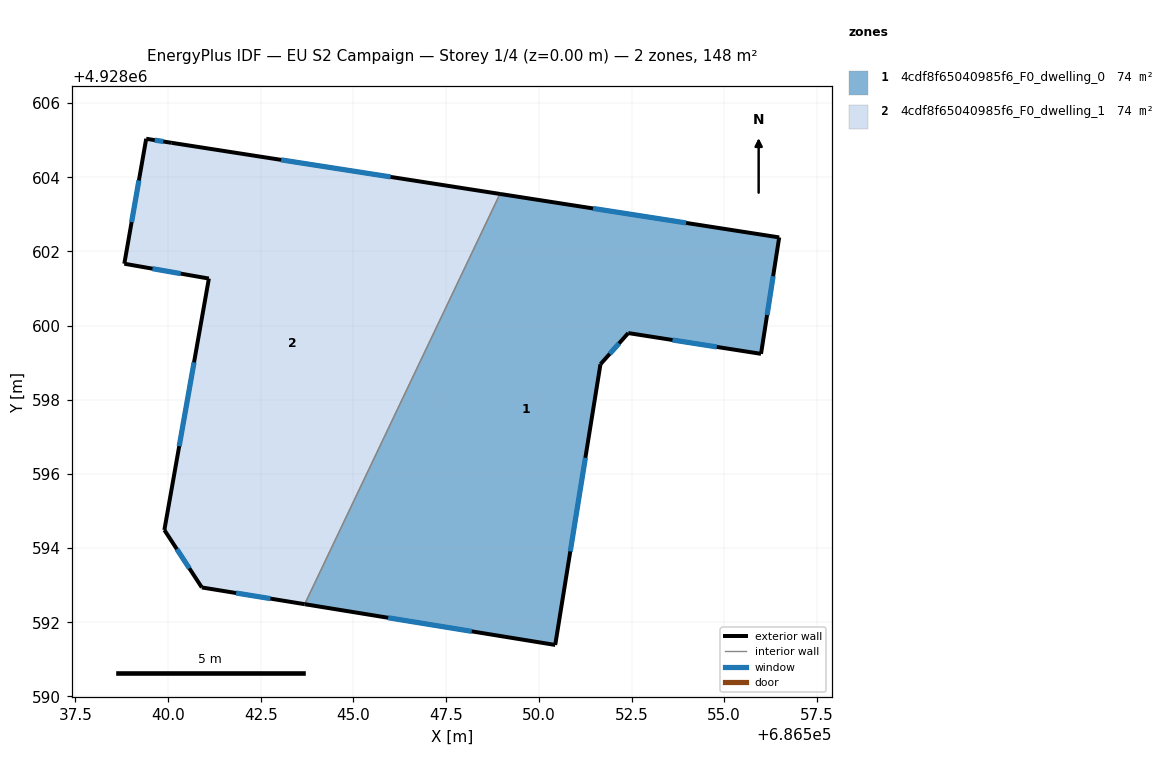
=== STOREY PLAN SPEC (per zone: floor XY polygon, exterior-wall plan segments, windows/doors) ===
zone 1: 4cdf8f65040985f6_F0_dwelling_0  (74.0 m²)
  floor: (686550.44, 4928591.39) (686551.66, 4928598.96) (686552.41, 4928599.80) (686555.99, 4928599.24) (686556.48, 4928602.38) (686548.95, 4928603.55) (686543.69, 4928592.49)
  exterior wall: (686548.95, 4928603.55) – (686556.48, 4928602.38)  [7.6 m]
    window: (686551.46, 4928603.16) – (686553.97, 4928602.77)  [2.5 m²]
  exterior wall: (686556.48, 4928602.38) – (686555.99, 4928599.24)  [3.2 m]
    window: (686556.32, 4928601.33) – (686556.16, 4928600.28)  [1.1 m²]
  exterior wall: (686555.99, 4928599.24) – (686552.41, 4928599.80)  [3.6 m]
    window: (686554.80, 4928599.42) – (686553.61, 4928599.61)  [1.2 m²]
  exterior wall: (686552.41, 4928599.80) – (686551.66, 4928598.96)  [1.1 m]
    window: (686552.16, 4928599.52) – (686551.91, 4928599.24)  [0.4 m²]
  exterior wall: (686551.66, 4928598.96) – (686550.44, 4928591.39)  [7.7 m]
    window: (686551.26, 4928596.43) – (686550.85, 4928593.91)  [2.6 m²]
  exterior wall: (686550.44, 4928591.39) – (686543.69, 4928592.49)  [6.8 m]
    window: (686548.19, 4928591.75) – (686545.94, 4928592.12)  [2.3 m²]
  interior walls: 1
zone 2: 4cdf8f65040985f6_F0_dwelling_1  (74.0 m²)
  floor: (686543.69, 4928592.49) (686548.95, 4928603.55) (686540.10, 4928604.93) (686539.41, 4928605.04) (686538.82, 4928601.67) (686541.10, 4928601.27) (686539.90, 4928594.49) (686540.91, 4928592.94)
  exterior wall: (686539.90, 4928594.49) – (686541.10, 4928601.27)  [6.9 m]
    window: (686540.30, 4928596.75) – (686540.70, 4928599.01)  [2.3 m²]
  exterior wall: (686541.10, 4928601.27) – (686538.82, 4928601.67)  [2.3 m]
    window: (686540.34, 4928601.40) – (686539.58, 4928601.53)  [0.8 m²]
  exterior wall: (686538.82, 4928601.67) – (686539.41, 4928605.04)  [3.4 m]
    window: (686539.02, 4928602.79) – (686539.22, 4928603.91)  [1.1 m²]
  exterior wall: (686539.41, 4928605.04) – (686540.10, 4928604.93)  [0.7 m]
    window: (686539.64, 4928605.00) – (686539.87, 4928604.96)  [0.2 m²]
  exterior wall: (686540.10, 4928604.93) – (686548.95, 4928603.55)  [9.0 m]
    window: (686543.05, 4928604.47) – (686546.00, 4928604.01)  [3.0 m²]
  exterior wall: (686543.69, 4928592.49) – (686540.91, 4928592.94)  [2.8 m]
    window: (686542.76, 4928592.64) – (686541.84, 4928592.79)  [0.9 m²]
  exterior wall: (686540.91, 4928592.94) – (686539.90, 4928594.49)  [1.9 m]
    window: (686540.58, 4928593.45) – (686540.24, 4928593.97)  [0.6 m²]
  interior walls: 1

=== DERIVED (storey summary) ===
Building: EU S2 Campaign
Storey: 1 of 4  (floor level z = 0.00 m)
Storey gross floor area: 148.1 m²
Zones on this storey: 2
  - 4cdf8f65040985f6_F0_dwelling_0: floor 74.0 m²; exterior wall 30.1 m (90.2 m²); 6 window(s) 10.0 m²; WWR 11.1%
  - 4cdf8f65040985f6_F0_dwelling_1: floor 74.0 m²; exterior wall 26.9 m (80.8 m²); 7 window(s) 9.0 m²; WWR 11.1%
Zone adjacency (shared interzone walls):
  - 4cdf8f65040985f6_F0_dwelling_0 ↔ 4cdf8f65040985f6_F0_dwelling_1